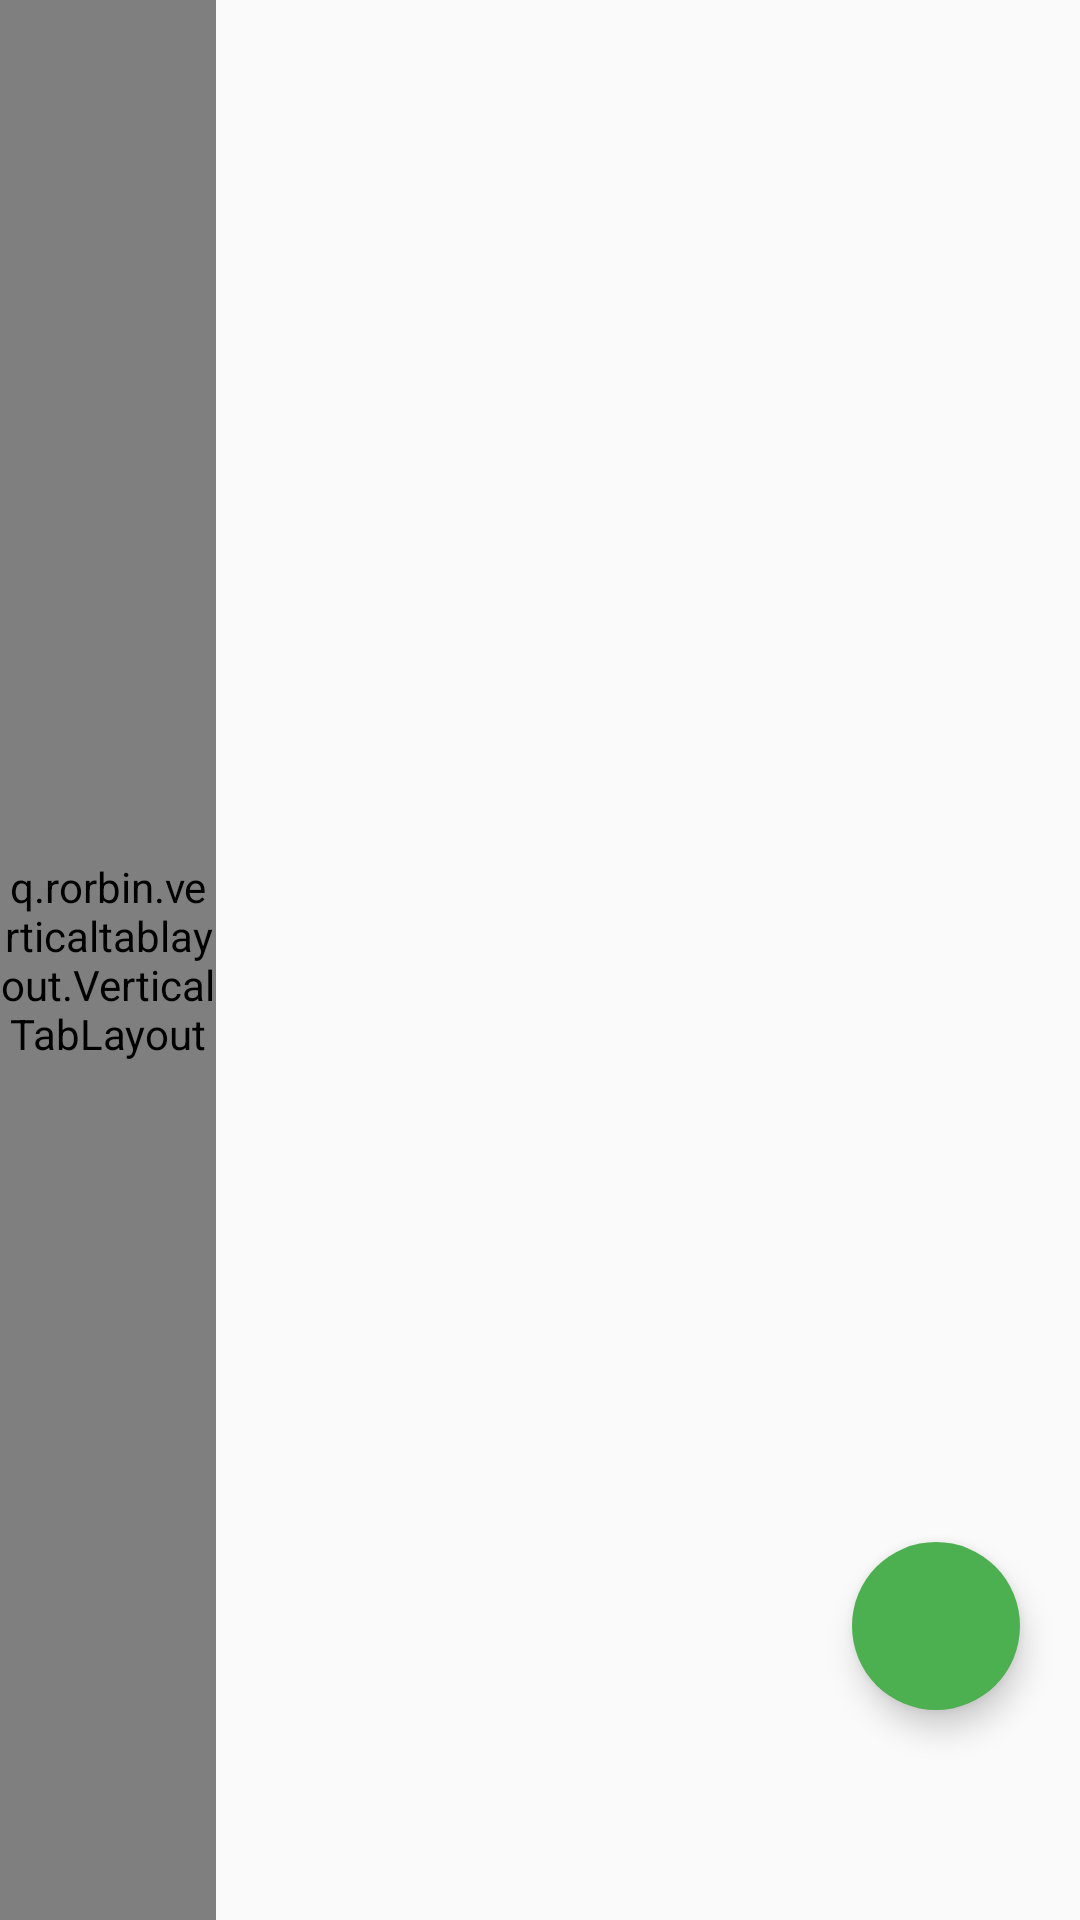

This screen was rendered from an Android layout file. Write that file and the resources it references.
<!-- AndroidManifest.xml: application theme AppTheme -->
<!-- res/layout/fragment_nav.xml -->
<?xml version="1.0" encoding="utf-8"?>
<FrameLayout xmlns:android="http://schemas.android.com/apk/res/android"
    xmlns:app="http://schemas.android.com/apk/res-auto"
    xmlns:tools="http://schemas.android.com/tools"
    android:layout_width="match_parent"
    android:layout_height="match_parent"
    tools:context=".fragment.NavFragment">

    
    <RelativeLayout
        android:layout_width="match_parent"
        android:layout_height="match_parent">

        <LinearLayout
            android:layout_width="match_parent"
            android:layout_height="match_parent"
            android:orientation="horizontal">

            <q.rorbin.verticaltablayout.VerticalTabLayout
                android:id="@+id/tab_navigation"
                android:layout_width="0dp"
                android:layout_height="match_parent"
                android:layout_weight="2"
                android:background="@color/tab_bac"></q.rorbin.verticaltablayout.VerticalTabLayout>

            <android.support.v7.widget.RecyclerView
                android:id="@+id/recy_navigation"
                android:layout_width="0dp"
                android:layout_height="match_parent"
                android:layout_weight="8"></android.support.v7.widget.RecyclerView>
        </LinearLayout>
    </RelativeLayout>
    <android.support.design.widget.FloatingActionButton
        android:id="@+id/floatbutton"
        android:layout_width="wrap_content"
        android:layout_height="wrap_content"
        android:layout_gravity="end|bottom"
        android:layout_marginBottom="70dp"
        android:layout_marginRight="20dp"
        android:backgroundTint="@color/Green"
        android:clickable="true"
        android:src="@drawable/jiantou"
        app:borderWidth="0dp"
        app:elevation="6dp"
        app:pressedTranslationZ="10dp"
        app:rippleColor="#0097a7" />
</FrameLayout>
<!-- resources referenced by this layout -->
<resources>
  <color name="Green">#4caf50</color>
  <color name="tab_bac">#6a5acd</color>
  <style name="AppTheme" parent="Theme.AppCompat.DayNight.NoActionBar">
          
          <item name="colorPrimary">@color/colorPrimary</item>
          <item name="colorPrimaryDark">@color/colorPrimary</item>
          <item name="colorAccent">@color/colorAccent</item> 
          //沉浸状态栏
          <item name="android:windowIsTranslucent">true</item>
          <item name="android:windowTranslucentStatus" tools:ignore="NewApi">true</item>
      </style>
  <color name="colorPrimary">#3F51B5</color>
  <color name="colorAccent">#FF4081</color>
</resources>
